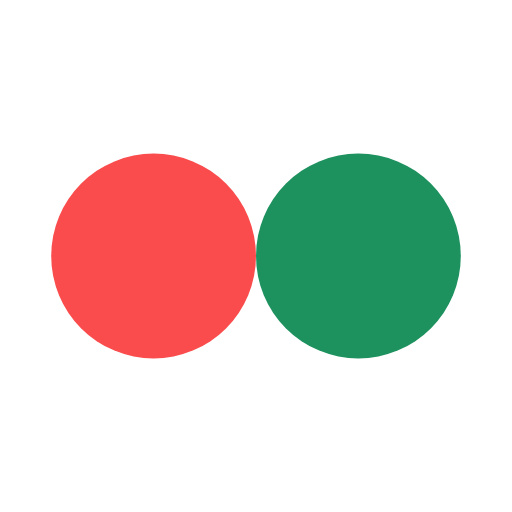
t = 0.00 s
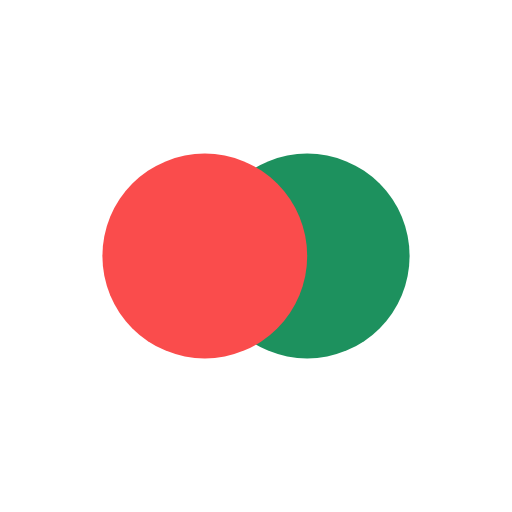
t = 0.13 s
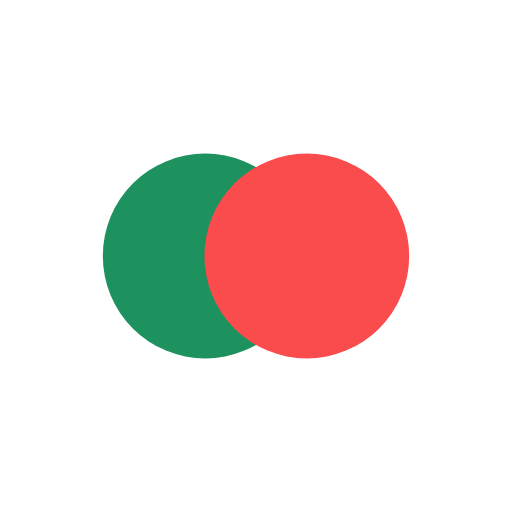
t = 0.37 s
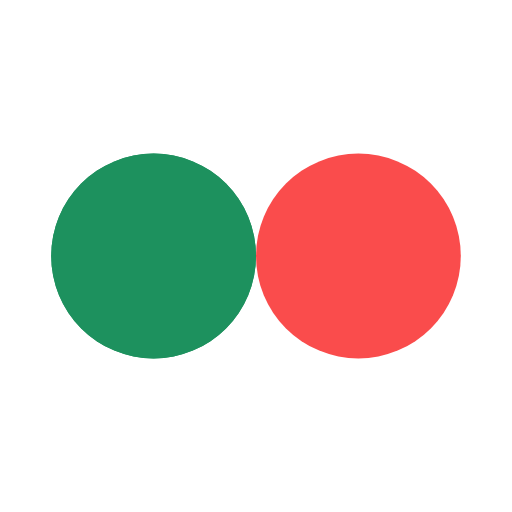
t = 0.50 s
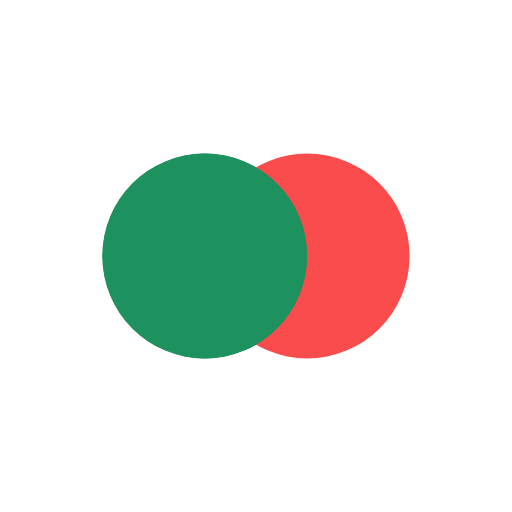
t = 0.63 s
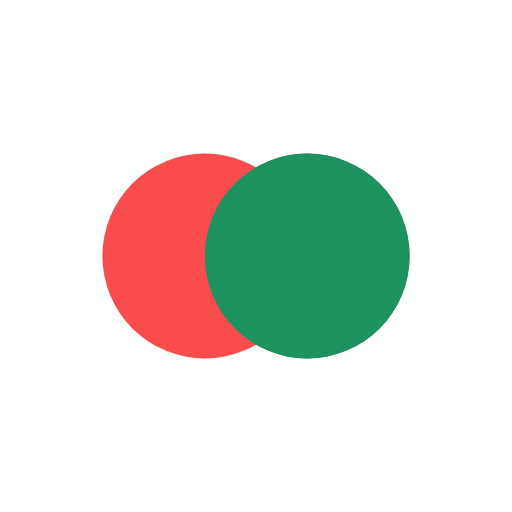
t = 0.88 s

The animated SVG that drew these frames (rendered in a browser with its animation timeline set to each time). Animation: 4 SMIL elements (animate=4); one cycle of 1.00 s, repeats indefinitely.

<svg xmlns="http://www.w3.org/2000/svg" viewBox="0 0 100 100" preserveAspectRatio="xMidYMid" width="200" height="200" style="shape-rendering: auto; display: block; background: transparent;" xmlns:xlink="http://www.w3.org/1999/xlink"><g><circle r="20" fill="#1d915e" cy="50" cx="30">
  <animate begin="-0.5s" values="30;70;30" keyTimes="0;0.5;1" dur="1s" repeatCount="indefinite" attributeName="cx"></animate>
</circle>
<circle r="20" fill="#fa4c4c" cy="50" cx="70">
  <animate begin="0s" values="30;70;30" keyTimes="0;0.5;1" dur="1s" repeatCount="indefinite" attributeName="cx"></animate>
</circle>
<circle r="20" fill="#1d915e" cy="50" cx="30">
  <animate begin="-0.5s" values="30;70;30" keyTimes="0;0.5;1" dur="1s" repeatCount="indefinite" attributeName="cx"></animate>
  <animate repeatCount="indefinite" dur="1s" keyTimes="0;0.499;0.5;1" calcMode="discrete" values="0;0;1;1" attributeName="fill-opacity"></animate>
</circle><g></g></g><!-- [ldio] generated by https://loading.io --></svg>